The GitHub repository braveJu/LBP contains a labelled image folder "Splited" with 53 categories: Kyberge_blanket1, Kyberge_blanket2, Kyberge_canvas1, Kyberge_ceiling1, Kyberge_ceiling2, Kyberge_cushion1, Kyberge_floor1, Kyberge_floor2, Kyberge_grass1, Kyberge_lentils1, Kyberge_linseeds1, Kyberge_oatmeal1, Kyberge_pearlsugar1, Kyberge_rice1, Kyberge_rice2, Kyberge_rug1, Kyberge_sand1, Kyberge_scarf1, Kyberge_scarf2, Kyberge_screen1, Kyberge_seat1, Kyberge_seat2, Kyberge_sesameseeds1, Kyberge_stone1, Kyberge_stone2, Kyberge_stone3, Kyberge_stoneslab1, Kyberge_wall1, UIUC01_bark1, UIUC02_bark2, UIUC03_bark3, UIUC04_wood1, UIUC05_wood2, UIUC06_wood3, UIUC07_water, UIUC08_granite, UIUC09_marble, UIUC10_floor1, UIUC11_floor2, UIUC12_pebbles, UIUC13_wall, UIUC14_brick1, UIUC15_brick2, UIUC16_glass1, UIUC17_glass2, UIUC18_carpet1, UIUC19_carpet2, UIUC20_upholstery, UIUC21_wallpaper, UIUC22_fur, UIUC23_knit, UIUC24_corduroy, UIUC25_plaid. Examples follow, each with its label.

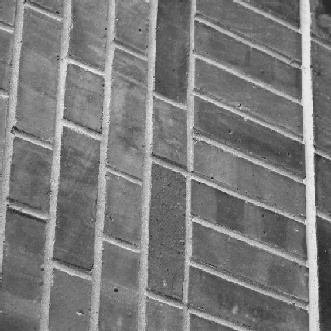
Label: UIUC15_brick2

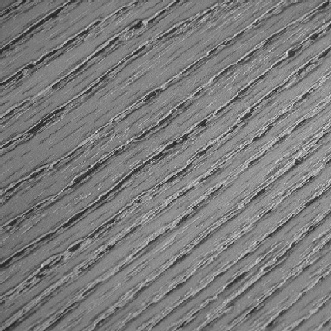
Label: UIUC05_wood2

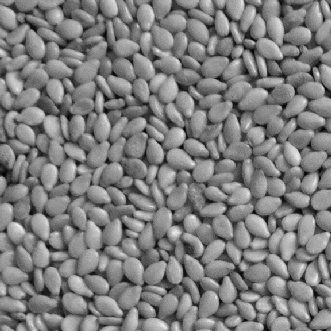
Label: Kyberge_sesameseeds1

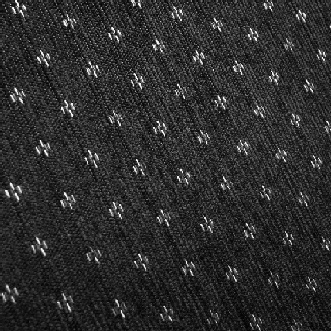
Label: UIUC20_upholstery

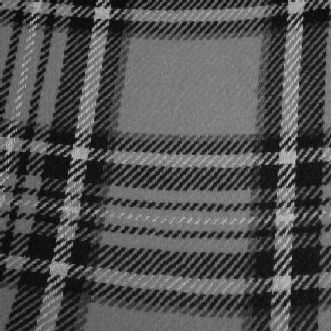
Label: UIUC25_plaid

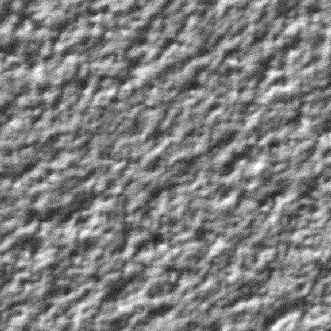
Label: Kyberge_ceiling1
